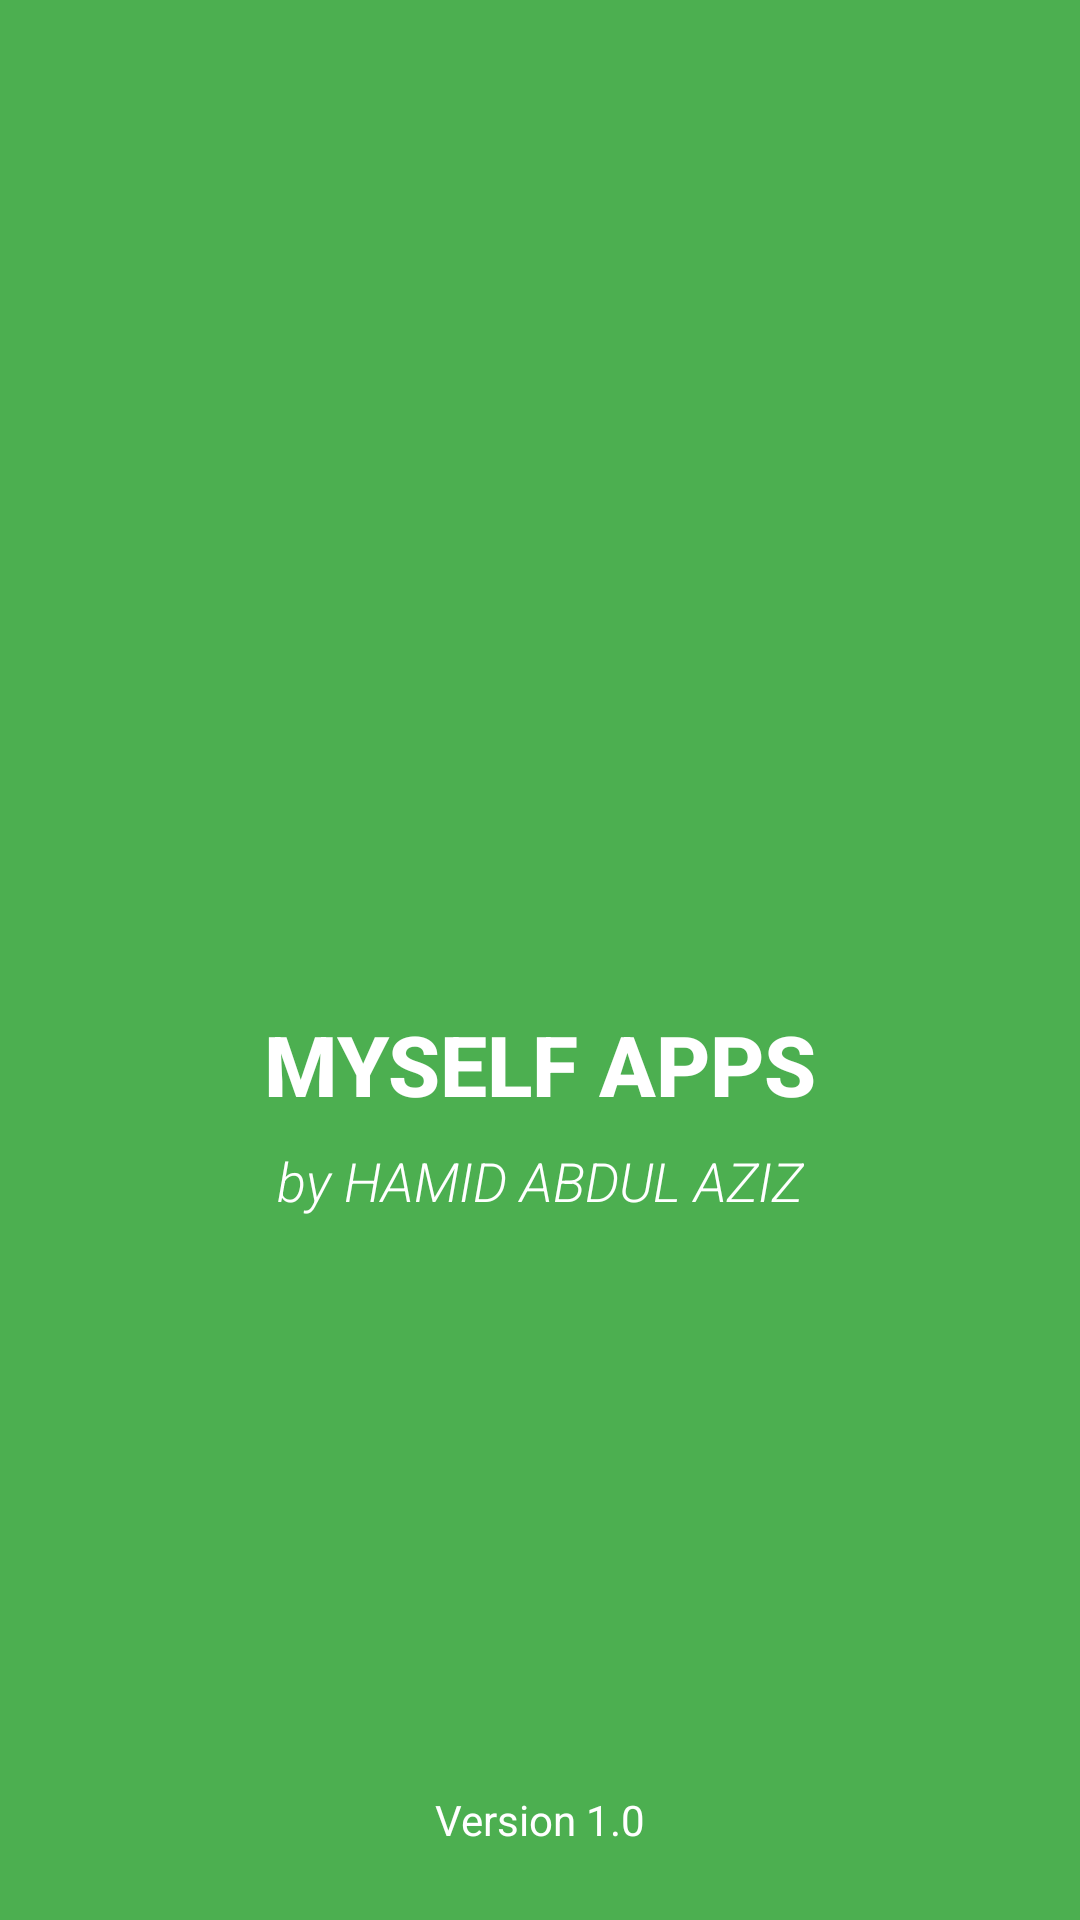

Layout XML and referenced resources for this Android screen:
<!-- AndroidManifest.xml: activity theme SplashTheme -->
<!-- res/layout/activity_splash.xml -->
<?xml version="1.0" encoding="utf-8"?>
<androidx.constraintlayout.widget.ConstraintLayout xmlns:android="http://schemas.android.com/apk/res/android"
    xmlns:app="http://schemas.android.com/apk/res-auto"
    android:layout_width="match_parent"
    android:layout_height="match_parent"
    android:background="@color/green_primary"> <ImageView
    android:id="@+id/appLogo"
    android:layout_width="120dp"
    android:layout_height="120dp"
    android:src="@drawable/hamid"
    app:layout_constraintBottom_toTopOf="@id/appName"
    app:layout_constraintEnd_toEndOf="parent"
    app:layout_constraintStart_toStartOf="parent"
    app:layout_constraintTop_toTopOf="parent"
    app:layout_constraintVertical_chainStyle="packed"
    app:layout_constraintVertical_bias="0.45" /> <TextView
    android:id="@+id/appName"
    android:layout_width="wrap_content"
    android:layout_height="wrap_content"
    android:layout_marginTop="24dp"
    android:fontFamily="sans-serif-medium"
    android:text="MYSELF APPS"
    android:textColor="@color/white" android:textSize="28sp"
    android:textStyle="bold"
    app:layout_constraintBottom_toTopOf="@id/identityName"
    app:layout_constraintEnd_toEndOf="parent"
    app:layout_constraintStart_toStartOf="parent"
    app:layout_constraintTop_toBottomOf="@id/appLogo" />

    <TextView
        android:id="@+id/identityName"
        android:layout_width="wrap_content"
        android:layout_height="wrap_content"
        android:layout_marginTop="8dp"
        android:fontFamily="sans-serif-light"
        android:text="by HAMID ABDUL AZIZ"
        android:textColor="@color/white" android:textSize="18sp"
        android:textStyle="italic"
        app:layout_constraintBottom_toBottomOf="parent" app:layout_constraintEnd_toEndOf="parent"
        app:layout_constraintStart_toStartOf="parent"
        app:layout_constraintTop_toBottomOf="@id/appName" />

    <TextView
        android:id="@+id/versionText"
        android:layout_width="wrap_content"
        android:layout_height="wrap_content"
        android:layout_marginBottom="24dp"
        android:text="Version 1.0"
        android:textColor="@color/white" android:textSize="14sp"
        app:layout_constraintBottom_toBottomOf="parent"
        app:layout_constraintEnd_toEndOf="parent"
        app:layout_constraintStart_toStartOf="parent" />

</androidx.constraintlayout.widget.ConstraintLayout>
<!-- resources referenced by this layout -->
<resources>
  <color name="green_primary">#4CAF50</color>
  <color name="white">#FFFFFFFF</color>
  <style name="SplashTheme" parent="Theme.MaterialComponents.DayNight.NoActionBar">
          <item name="android:windowBackground">@drawable/splash_background</item>
          <item name="android:statusBarColor">@color/splash_background</item>
          <item name="android:navigationBarColor">@color/splash_background</item>
          <item name="android:windowFullscreen">true</item>
          <item name="windowActionBar">false</item>
          <item name="windowNoTitle">true</item>
      </style>
  <!-- drawable splash_background (drawable) -->
  <?xml version="1.0" encoding="utf-8"?>
  <layer-list xmlns:android="http://schemas.android.com/apk/res/android">
      
      <item android:drawable="@color/splash_background"/>
  
      
      <item android:gravity="center">
          <vector
              android:width="120dp"
              android:height="120dp"
              android:viewportWidth="120"
              android:viewportHeight="120">
  
              
              <path
                  android:fillColor="#FFFFFF"
                  android:pathData="M60,60m-50,0a50,50 0,1 1,100 0a50,50 0,1 1,-100 0" />
  
              
              <path
                  android:strokeColor="#2196F3"
                  android:strokeWidth="4"
                  android:fillColor="#00000000"
                  android:pathData="M60,60m-48,0a48,48 0,1 1,96 0a48,48 0,1 1,-96 0" />
  
              
              <path
                  android:fillColor="#3F51B5"
                  android:pathData="M60,40c-8,0 -16,4 -16,12c0,20 32,8 32,24c0,8 -8,12 -16,12c-6,0 -11,-2 -14,-6l-4,4c4,6 12,10 20,10c12,0 24,-4 24,-16c0,-20 -32,-12 -32,-24c0,-4 4,-8 12,-8c4,0 8,2 12,4l2,-8c-4,-3 -12,-4 -20,-4z" />
          </vector>
      </item>
  </layer-list>
  <color name="splash_background">#3F51B5</color>
</resources>
